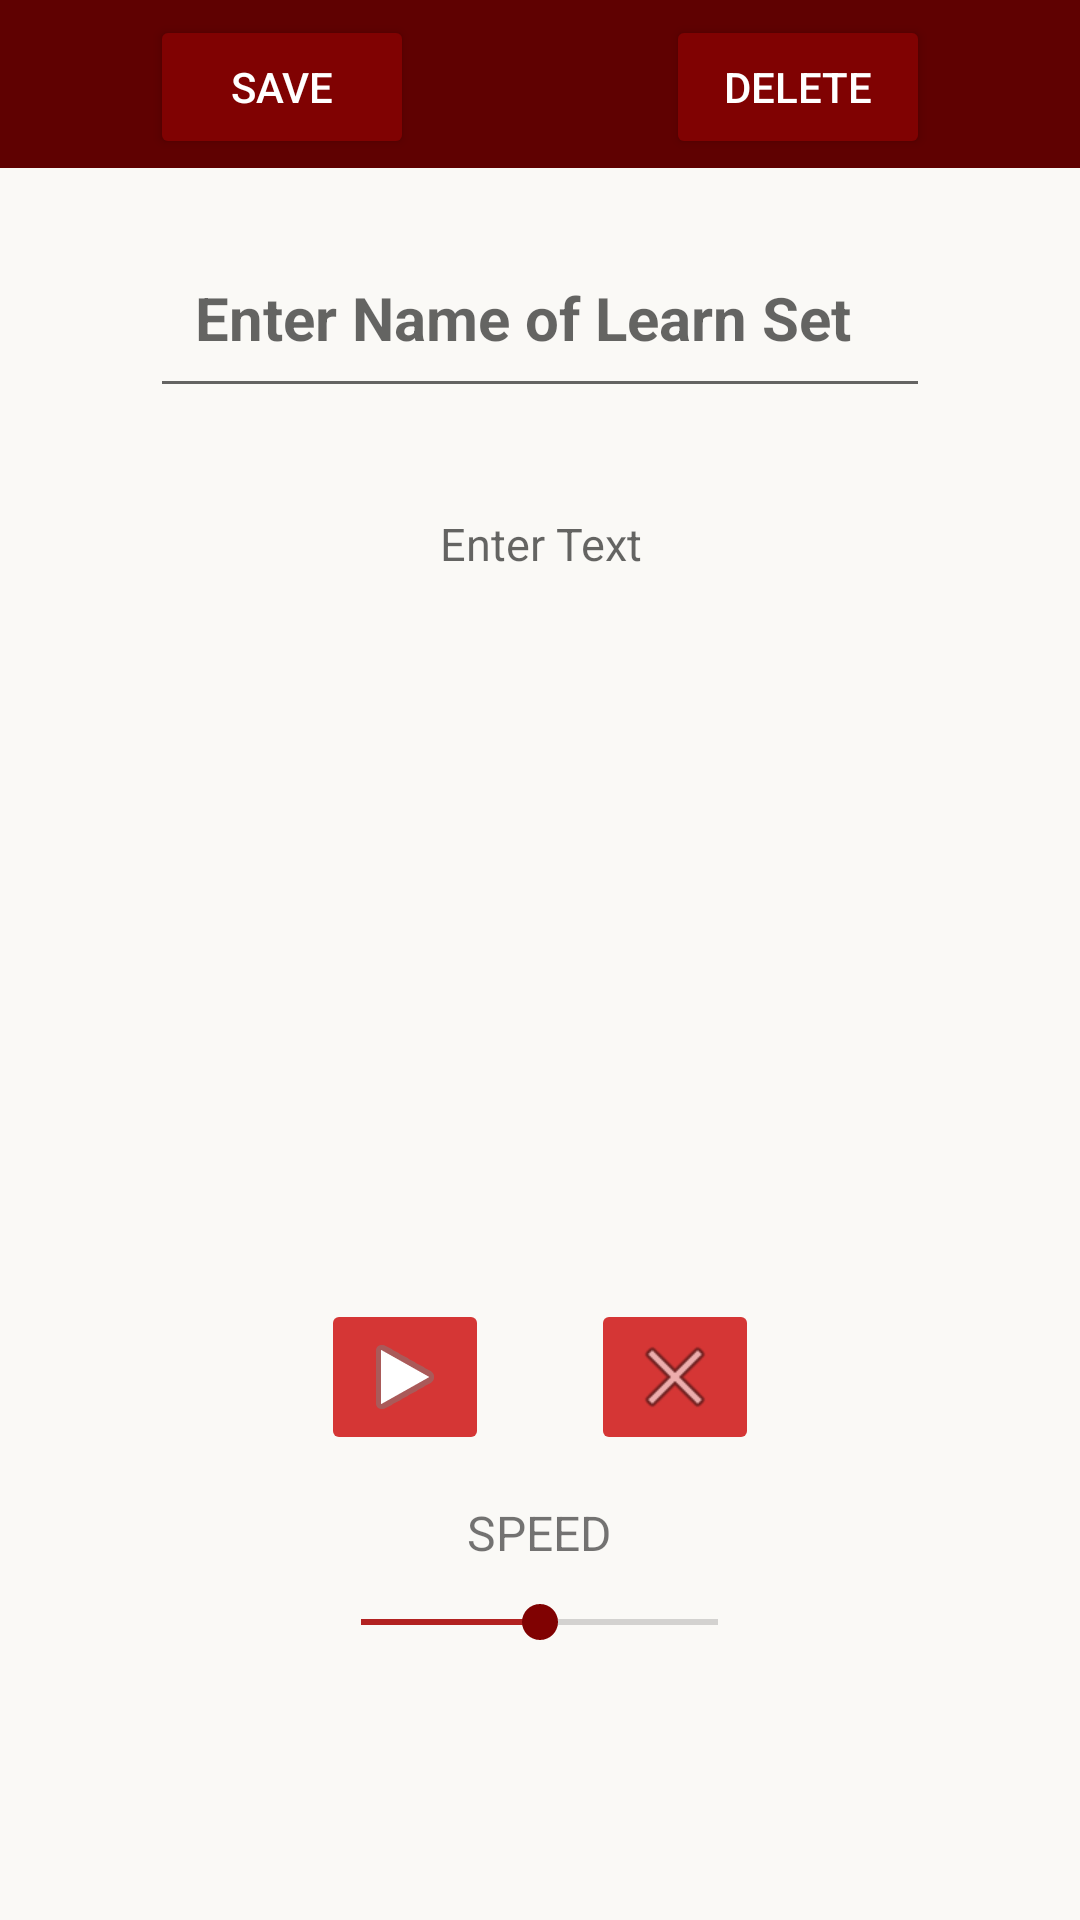

Layout XML and referenced resources for this Android screen:
<!-- AndroidManifest.xml: application theme Theme.StudyHelper -->
<!-- res/layout/activity_learn.xml -->
<LinearLayout
    android:layout_width="match_parent"
    android:layout_height="match_parent"
    android:orientation="vertical"
    xmlns:android="http://schemas.android.com/apk/res/android"
    xmlns:app="http://schemas.android.com/apk/res-auto"
    xmlns:tools="http://schemas.android.com/tools"
    tools:context=".learn"
    android:background="#FAF9F6">

    <androidx.appcompat.widget.Toolbar
        android:layout_width="match_parent"
        android:layout_height="wrap_content"
        android:minHeight="?actionBarSize"
        android:background="#5F0101"
        android:theme="?actionBarTheme">

        <Button
            android:id="@+id/save"
            android:layout_width="wrap_content"
            android:layout_height="wrap_content"
            android:layout_gravity="center"
            android:textColor="@color/white"
            android:layout_marginTop="5dp"
            android:backgroundTint="#800202"
            android:text="save"
            android:onClick="saveNote"/>

        <Button
            android:id="@+id/deleteNoteButton"
            android:layout_width="wrap_content"
            android:layout_height="wrap_content"
            android:layout_gravity="center"
            android:textColor="@color/white"
            android:layout_marginTop="5dp"
            android:layout_marginStart="100dp"
            android:backgroundTint="#800202"
            android:text="Delete"
            android:onClick="deleteNote"/>


    </androidx.appcompat.widget.Toolbar>

    <EditText
        android:id="@+id/titleEditText"
        android:layout_width="260dp"
        android:padding="15dp"
        android:layout_height="60dp"
        android:textColor="@color/black"
        android:textStyle="bold"
        android:layout_gravity="center"
        android:textSize="20sp"
        android:layout_marginTop="20dp"
        android:hint="Enter Name of Learn Set" />

    <ScrollView
        android:id="@+id/scrollView2"
        android:layout_width="342dp"
        android:layout_height="267dp"
        android:layout_gravity="center"
        android:layout_marginTop="15dp">

        <LinearLayout
            android:layout_width="match_parent"
            android:layout_height="5dp"
            android:backgroundTint="@color/offwhite">

            <EditText
                android:id="@+id/descriptionEditText"
                android:layout_width="match_parent"
                android:layout_height="wrap_content"
                android:layout_marginTop="10dp"
                android:backgroundTint="@color/offwhite"
                android:gravity="center"
                android:hint="@string/enter_text"
                android:textColor="#808080"
                android:textSize="15sp" />

        </LinearLayout>


    </ScrollView>

    <androidx.appcompat.widget.Toolbar
        android:layout_width="match_parent"
        android:layout_height="wrap_content"
        android:minHeight="?actionBarSize"
        android:theme="?actionBarTheme">

        <ImageButton
            android:id="@+id/play"
            android:layout_width="wrap_content"
            android:layout_height="wrap_content"
            android:layout_marginTop="15dp"
            android:layout_gravity="center"
            android:backgroundTint="#D53635"
            app:srcCompat="@android:drawable/ic_media_play" />

        <ImageButton
            android:id="@+id/stop"
            android:layout_width="wrap_content"
            android:layout_height="wrap_content"
            android:layout_marginTop="15dp"
            android:layout_marginStart="50dp"
            android:layout_gravity="center"
            android:backgroundTint="#D53635"
            app:srcCompat="@android:drawable/ic_menu_close_clear_cancel"
            />



    </androidx.appcompat.widget.Toolbar>

    <TextView
        android:id="@+id/textView2"
        android:layout_width="wrap_content"
        android:layout_height="wrap_content"
        android:layout_marginTop="15dp"
        android:layout_gravity="center"
        android:text="@string/speed"
        android:textSize="16sp" />

    <SeekBar
        android:id="@+id/sbar"
        android:layout_width="151dp"
        android:layout_height="wrap_content"
        android:layout_gravity="center"
        android:layout_marginTop="10dp"
        android:progress="50"
        android:progressTint="#B22221"
        android:thumbTint="#800202" />



</LinearLayout>
<!-- resources referenced by this layout -->
<resources>
  <color name="black">#FF000000</color>
  <color name="offwhite">#FAF9F6</color>
  <color name="white">#FFFFFFFF</color>
  <string name="enter_text">Enter Text</string>
  <string name="speed">SPEED</string>
  <style name="Theme.StudyHelper" parent="Theme.MaterialComponents.DayNight.NoActionBar">
          
          <item name="colorPrimary">@color/purple_500</item>
          <item name="colorPrimaryVariant">@color/purple_700</item>
          <item name="colorOnPrimary">@color/white</item>
          
          <item name="colorSecondary">@color/teal_200</item>
          <item name="colorSecondaryVariant">@color/teal_700</item>
          <item name="colorOnSecondary">@color/black</item>
          
          <item name="android:statusBarColor" tools:targetApi="l">?attr/colorPrimaryVariant</item>
          
      </style>
  <color name="purple_500">#FF6200EE</color>
  <color name="purple_700">#FF3700B3</color>
  <color name="teal_200">#FF03DAC5</color>
  <color name="teal_700">#FF018786</color>
</resources>
